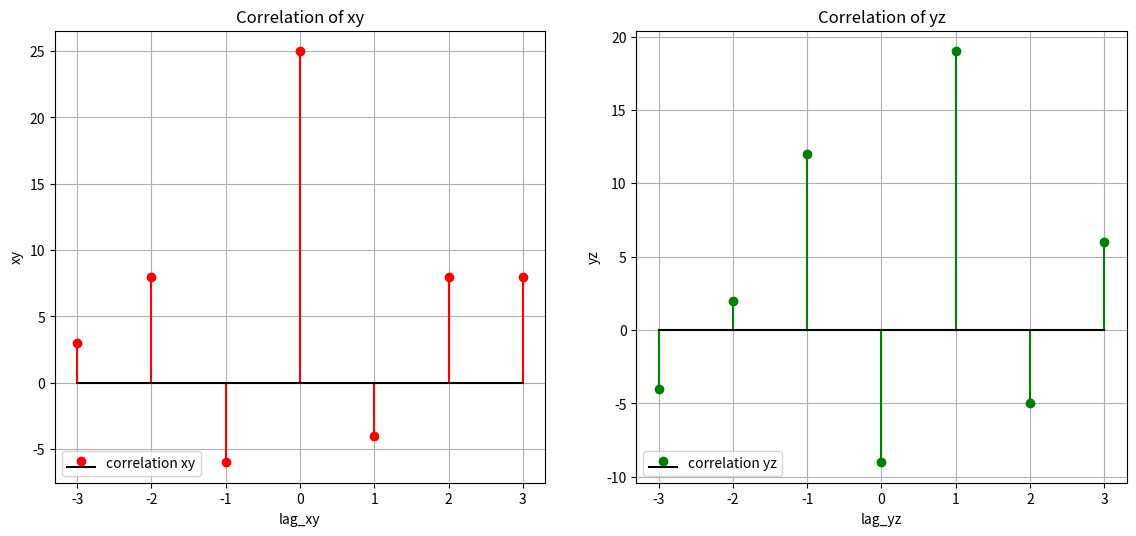

Generate this figure with matplotlib:
#  Given x(n)=[1,3,−2,4] y(n)=[2,3,−1,3] z(n)=[2,−1,4,−2] 
# Find the correlation between x(n) & y(n) and y(n) & z(n). ⟹ observe the 
# realization.

import numpy as np 
import matplotlib.pyplot as plt 

x = np.array([1,3,-2,4])
y = np.array([2,3,-1,3])
z = np.array([2,-1,4,-2])

# Correlation 
xy = np.correlate(x,y,'full')
yz = np.correlate(y,z,'full')

lag_xy = np.arange(-len(y)+1, len(x))
lag_yz = np.arange(-len(z)+1, len(y))

plt.figure(figsize=(12,6))

plt.subplot(1,2,1)
plt.stem(lag_xy, xy,linefmt='r-', basefmt='k', label='correlation xy')
plt.title('Correlation of xy')
plt.xlabel('lag_xy')
plt.ylabel('xy')
plt.grid(True)
plt.legend(loc = 'lower left')
plt.tight_layout(pad = 3)

plt.subplot(1,2,2)
plt.stem(lag_yz, yz,linefmt='g-', basefmt='k', label='correlation yz')
plt.title('Correlation of yz')
plt.xlabel('lag_yz')
plt.ylabel('yz')
plt.grid(True)
plt.legend(loc = 'lower left')
plt.tight_layout(pad = 3)

plt.show()

